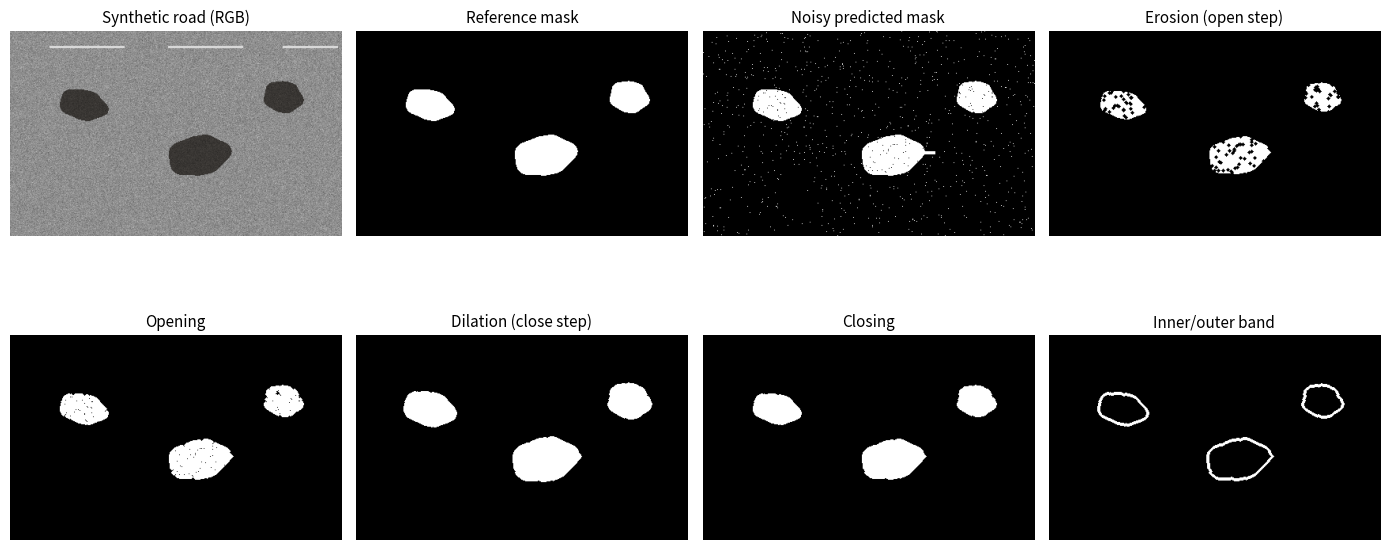

This chart was generated by the following Python code:
"""Chapter 9 — Four binary morphological operations, reproducible teaching labs.
Python >=3.10; requires numpy, scipy, matplotlib; optionally Pillow for loading masks.
No web data or copyrighted book illustrations. Generated source is synthetic.
"""
from __future__ import annotations
import argparse
from pathlib import Path
import numpy as np
import matplotlib.pyplot as plt
from scipy import ndimage as ndi


def footprint(kind: str = 'disk', radius: int = 2):
    """Boolean structuring element centered at [radius, radius]."""
    y, x = np.mgrid[-radius:radius + 1, -radius:radius + 1]
    if kind == 'disk': return x*x + y*y <= radius*radius
    if kind == 'square': return np.ones((2*radius+1,)*2, bool)
    if kind == 'cross': return (x == 0) | (y == 0)
    if kind == 'diamond': return abs(x)+abs(y) <= radius
    if kind == 'horizontal': return y == 0
    raise ValueError(kind)


def erode(binary: np.ndarray, se: np.ndarray) -> np.ndarray:
    """Erosion: all active footprint positions must be foreground."""
    return ndi.binary_erosion(np.asarray(binary, bool), structure=se, border_value=0)


def dilate(binary: np.ndarray, se: np.ndarray) -> np.ndarray:
    """Dilation: foreground expands to footprint positions."""
    return ndi.binary_dilation(np.asarray(binary, bool), structure=se, border_value=0)


def open_mask(binary: np.ndarray, se: np.ndarray) -> np.ndarray:
    return dilate(erode(binary, se), se)


def close_mask(binary: np.ndarray, se: np.ndarray) -> np.ndarray:
    return erode(dilate(binary, se), se)


def synthetic_road(size=(260, 420), seed=42):
    """Illustration, NOT an actual UAV capture or a trained-model result.

    Returns synthetic road RGB, ground-truth defect mask and noisy predicted mask.
    Defects are broad regions, so a small disk SE is geometrically sensible.
    """
    rng = np.random.default_rng(seed)
    h, w = size
    yy, xx = np.mgrid[:h, :w]
    asphalt = np.clip(0.56 + rng.normal(0, 0.055, size), 0, 1)
    road = np.repeat(asphalt[..., None], 3, axis=2)
    # subtle painted road markings for context; synthetic only
    road[20:23, 50:145, :] = 0.85
    road[20:23, 200:295, :] = 0.85
    road[20:23, 345:415, :] = 0.85
    truth = np.zeros((h,w), bool)
    for cx, cy, rx, ry, angle in [(92, 94, 31, 19, .23), (238, 158, 40, 25, -.17), (345, 84, 25, 20, .21)]:
        px, py = xx-cx, yy-cy
        xr=px*np.cos(angle)+py*np.sin(angle)
        yr=-px*np.sin(angle)+py*np.cos(angle)
        irregular = 0.075*np.sin(np.arctan2(yr, xr)*5+1.5) + 0.055*np.cos(np.arctan2(yr,xr)*7)
        blob=(xr/rx)**2+(yr/ry)**2 <= 1+irregular
        truth |= blob
    road[truth] *= np.array([0.40,0.38,0.36])
    raw=truth.copy()
    # deliberately sparse false positives + internal holes in a thresholded mask
    salt=(rng.random(size)<0.008)
    pepper=(rng.random(size)<0.018)
    raw=(raw | salt) & ~pepper
    # deliberate short false-positive connecting tendril
    raw[153:157, 280:294] = True
    return np.clip(road,0,1), truth, raw


def process_road(raw:np.ndarray, r_open=2, r_close=3, r_edge=2):
    b1=footprint('disk', r_open); b2=footprint('disk',r_close); b3=footprint('disk',r_edge)
    after_erode=erode(raw,b1)
    after_open=dilate(after_erode,b1)
    after_dilate=dilate(after_open,b2)
    after_close=erode(after_dilate,b2)
    inner=erode(after_close,b3)
    outer=dilate(after_close,b3)
    border_band=outer & ~inner
    return dict(raw=raw, eroded=after_erode, opened=after_open, dilated=after_dilate,
                closed=after_close, inner=inner, outer=outer, boundary_band=border_band)


def iou(a,b):
    a=np.asarray(a,bool); b=np.asarray(b,bool)
    u=np.logical_or(a,b).sum()
    return float(np.logical_and(a,b).sum()/u) if u else 1.


def save_demo(output_dir: str | Path):
    folder=Path(output_dir);folder.mkdir(parents=True,exist_ok=True)
    road,truth,raw=synthetic_road()
    steps=process_road(raw)
    for name, data in [('synthetic_road_rgb', (road*255).astype('uint8')),
                       ('synthetic_truth',truth.astype('uint8')*255),
                       *[(k,v.astype('uint8')*255) for k,v in steps.items()]]:
        try:
            from PIL import Image
            Image.fromarray(data).save(folder/f'{name}.png')
        except ImportError:
            plt.imsave(folder/f'{name}.png',data,cmap='gray',vmin=0,vmax=255)
    fig, ax=plt.subplots(2,4,figsize=(14,7)); axs=ax.flat
    images=[road,truth,raw,steps['eroded'],steps['opened'],steps['dilated'],steps['closed'],steps['boundary_band']]
    names=['Synthetic road (RGB)','Reference mask','Noisy predicted mask','Erosion (open step)','Opening','Dilation (close step)','Closing','Inner/outer band']
    for a,image,label in zip(axs,images,names):
        if image.ndim==3: a.imshow(image)
        else:a.imshow(image,cmap='gray',vmin=0,vmax=1)
        a.set_title(label,fontsize=11); a.axis('off')
    fig.tight_layout();fig.savefig(folder/'road_pipeline.png',dpi=145);plt.close(fig)
    print('IoU raw:',round(iou(truth,raw),4),'IoU cleaned:',round(iou(truth,steps['closed']),4))
    print('Output:',folder.resolve())
    return steps


def verify():
    a=np.zeros((29,29),bool); a[8:21,7:22]=True
    se=footprint('disk',2)
    e=erode(a,se); d=dilate(a,se); o=open_mask(a,se); c=close_mask(a,se)
    assert np.all(e<=a) and np.all(a<=d)
    assert np.all(o<=a) and np.all(a<=c)
    assert np.array_equal(open_mask(o,se),o)
    assert np.array_equal(close_mask(c,se),c)
    assert np.array_equal(open_mask(a,se),dilate(erode(a,se),se))
    assert np.array_equal(close_mask(a,se),erode(dilate(a,se),se))
    assert np.array_equal(open_mask(a,se)[4:-4,4:-4],(~close_mask(~a,se))[4:-4,4:-4])  # duality away from finite-array borders
    print('All six binary-morphology checks passed.')


if __name__ == '__main__':
    parser=argparse.ArgumentParser()
    parser.add_argument('--output',default='outputs_ch09')
    parser.add_argument('--verify-only', action='store_true')
    opt=parser.parse_args()
    verify()
    if not opt.verify_only: save_demo(opt.output)
